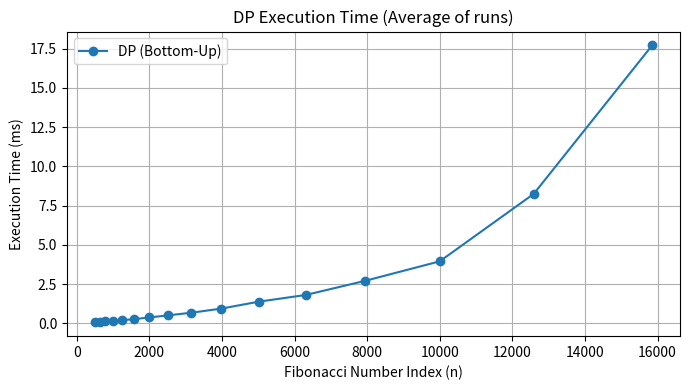

Write Python code to recreate this figure.
import time
import matplotlib.pyplot as plt

def nthFibonacci(n):
  
    if n <= 1:
        return n

    dp = [0] * (n + 1)

    dp[0], dp[1] = 0, 1

    for i in range(2, n + 1):
        dp[i] = dp[i - 1] + dp[i - 2]

    return dp[n]

def performance():
    test_numbers = [501, 631, 794, 1000, 1259, 1585, 1995, 2512, 3162, 3981, 5012, 6310, 7943, 10000, 12589, 15849]
    repeats = 5

    dp_times = []

    header = "n      " + "  ".join(f"run{i + 1}(ms)" for i in range(repeats)) + "  avg(ms)"
    print(header)
    print("-" * len(header))

    for n in test_numbers:
        execs = []

        for _ in range(repeats):
            start = time.perf_counter()
            nthFibonacci(n)
            end = time.perf_counter()
            execs.append((end - start) * 1000)

        avg_time = sum(execs) / repeats
        print(f"{n:<6} " + "  ".join(f"{t:>10.3f}" for t in execs) + f"  {avg_time:>10.3f}")
        dp_times.append(avg_time)

    plt.figure(figsize=(7, 4))
    plt.plot(test_numbers, dp_times, marker="o", linestyle="-", label="DP (Bottom-Up)")
    plt.title("DP Execution Time (Average of runs)")
    plt.xlabel("Fibonacci Number Index (n)")
    plt.ylabel("Execution Time (ms)")
    plt.grid(True)
    plt.legend()
    plt.tight_layout()
    plt.show()

if __name__ == "__main__":
    performance()
